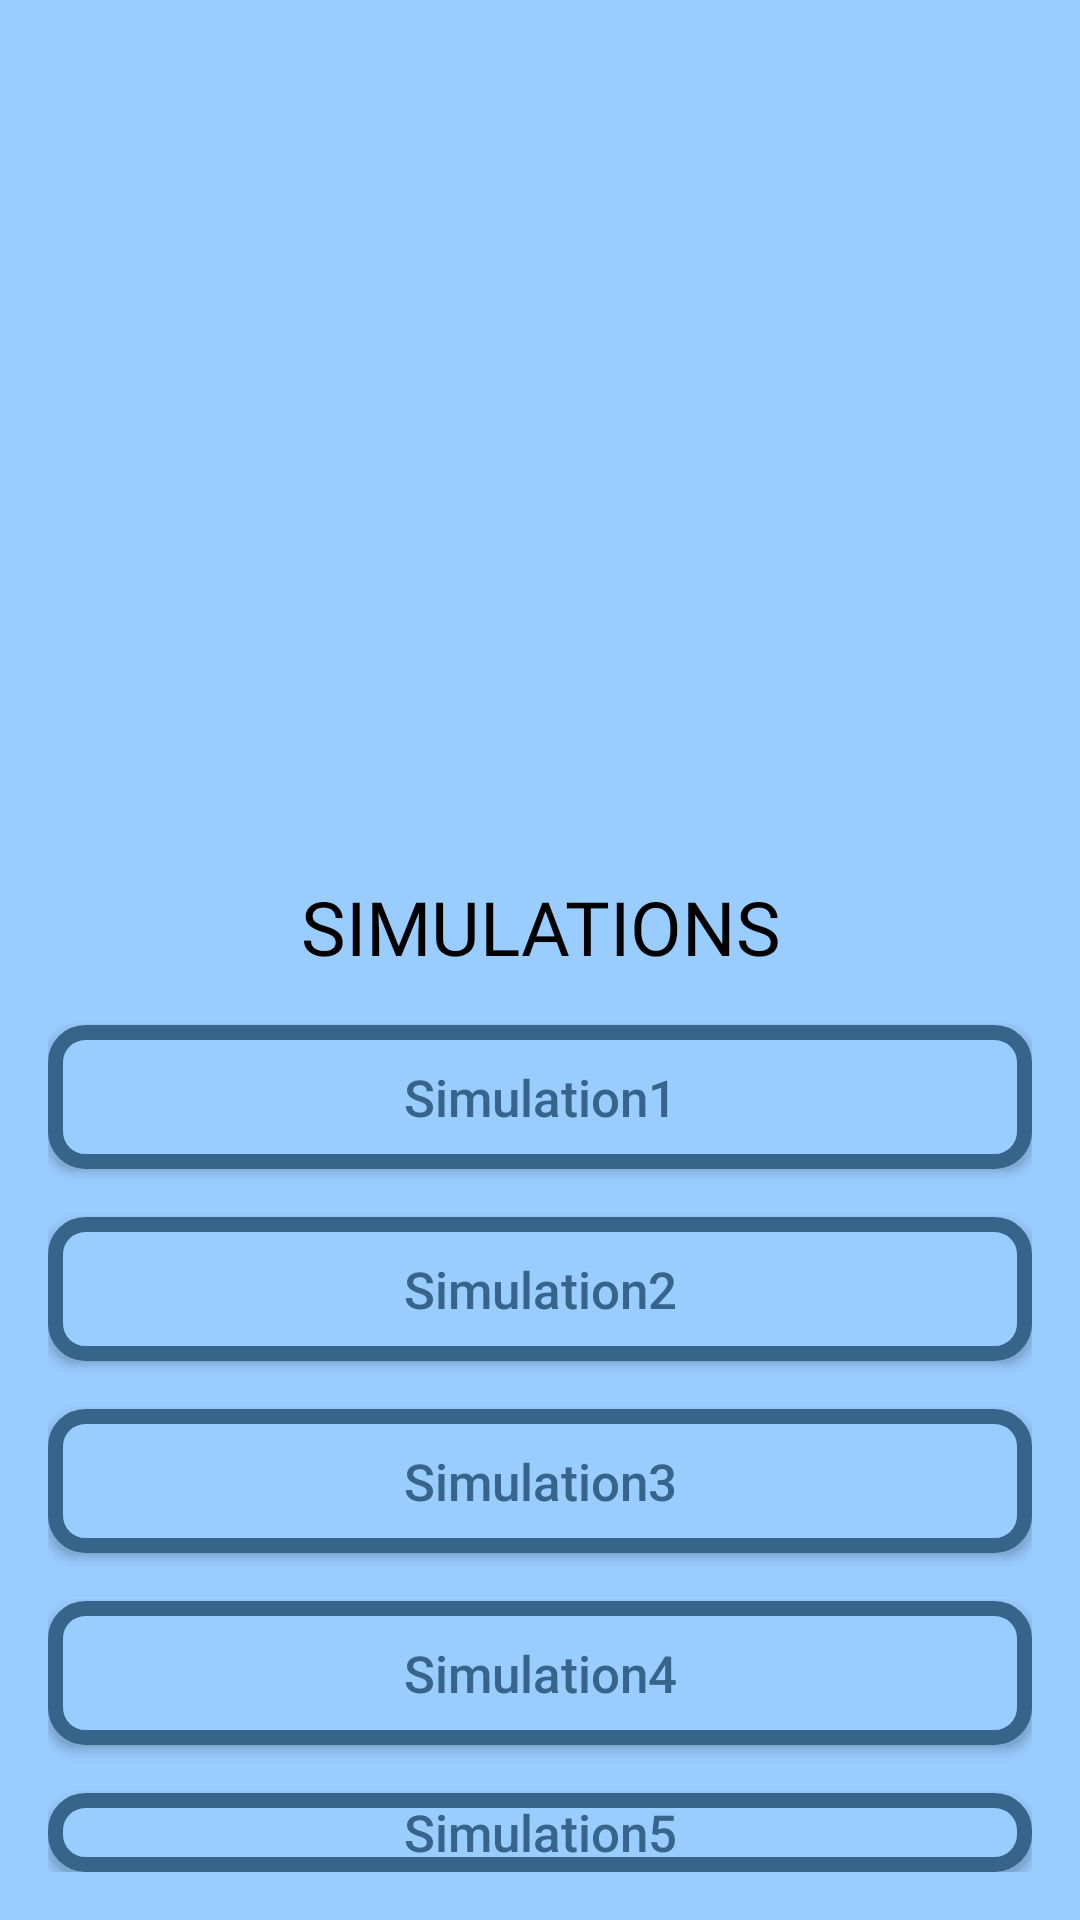

Layout XML and referenced resources for this Android screen:
<!-- AndroidManifest.xml: application theme AppTheme -->
<!-- res/layout/activity_simulation.xml -->
<?xml version="1.0" encoding="utf-8"?>
<androidx.constraintlayout.widget.ConstraintLayout xmlns:android="http://schemas.android.com/apk/res/android"
    xmlns:app="http://schemas.android.com/apk/res-auto"
    xmlns:tools="http://schemas.android.com/tools"
    android:layout_width="match_parent"
    android:layout_height="match_parent"
    android:background="@color/slategray"
    android:orientation="vertical"
    tools:context=".simulation.Simulation">

    <LinearLayout
        android:layout_width="match_parent"
        android:layout_height="match_parent"
        android:layout_margin="16dp"
        android:orientation="vertical">

        <ImageView
            android:id="@+id/imgBulb"
            android:layout_width="150dp"
            android:layout_height="150dp"
            android:layout_gravity="center"
            android:layout_marginTop="30dp"
            android:layout_marginBottom="80dp"
            android:src="@drawable/bulb" />

        <TextView
            android:id="@+id/txtViewSimulation"
            android:layout_width="match_parent"
            android:layout_height="wrap_content"
            android:layout_marginTop="@dimen/fab_margin"
            android:fontFamily="@font/latoregular"
            android:text="SIMULATIONS"
            android:textAlignment="center"
            android:textAllCaps="true"
            android:textColor="@color/black"
            android:textSize="25sp" />

        <Button
            android:id="@+id/simulation1"
            android:layout_width="match_parent"
            android:layout_height="wrap_content"
            android:layout_marginTop="@dimen/fab_margin"
            android:background="@drawable/button_background"
            android:text="Simulation1"
            android:textAllCaps="false"
            android:textColor="@color/indigo"
            android:textSize="17dp" />

        <Button
            android:id="@+id/simulation2"
            android:layout_width="match_parent"
            android:layout_height="wrap_content"
            android:layout_marginTop="@dimen/fab_margin"
            android:background="@drawable/button_background"
            android:text="Simulation2"
            android:textAllCaps="false"
            android:textColor="@color/indigo"
            android:textSize="17dp" />

        <Button
            android:id="@+id/simulation3"
            android:layout_width="match_parent"
            android:layout_height="wrap_content"
            android:layout_marginTop="@dimen/fab_margin"
            android:background="@drawable/button_background"
            android:text="Simulation3"
            android:textAllCaps="false"
            android:textColor="@color/indigo"
            android:textSize="17dp" />

        <Button
            android:id="@+id/simulation4"
            android:layout_width="match_parent"
            android:layout_height="wrap_content"
            android:layout_marginTop="@dimen/fab_margin"
            android:background="@drawable/button_background"
            android:text="Simulation4"
            android:textAllCaps="false"
            android:textColor="@color/indigo"
            android:textSize="17dp" />

        <Button
            android:id="@+id/simulation5"
            android:layout_width="match_parent"
            android:layout_height="wrap_content"
            android:layout_marginTop="@dimen/fab_margin"
            android:background="@drawable/button_background"
            android:text="Simulation5"
            android:textAllCaps="false"
            android:textColor="@color/indigo"
            android:textSize="17dp" />
    </LinearLayout>
</androidx.constraintlayout.widget.ConstraintLayout>
<!-- resources referenced by this layout -->
<resources>
  <color name="black">#000000</color>
  <color name="indigo">#36648B</color>
  <color name="slategray">#99CCFF</color>
  <dimen name="fab_margin">16dp</dimen>
  <!-- drawable button_background (drawable) -->
  <?xml version="1.0" encoding="utf-8"?>
  <shape xmlns:android="http://schemas.android.com/apk/res/android">
      <corners android:radius="10dp"/>
      <stroke android:width="5dp" android:color="@color/indigo">
      </stroke>
      <solid android:color="@color/slategray"/>
  </shape>
  <style name="AppTheme" parent="Theme.AppCompat.Light.NoActionBar">
          
          <item name="colorPrimary">@color/colorPrimary</item>
          <item name="colorPrimaryDark">@color/colorPrimaryDark</item>
          <item name="colorAccent">@color/colorAccent</item>
      </style>
  <color name="colorPrimary">#008577</color>
  <color name="colorPrimaryDark">#00574B</color>
  <color name="colorAccent">@color/indigo</color>
</resources>
